Run: headless pygame with SDL's dummy video driver; simulated clock (each Clock.tick advances the game by its frame time, no real sleeping); random seed 0; keys injected as events and as key.get_pressed() state; mouse plan: one left click at the window centre at the start of phase 2, then a move to the lower-right quarter at the start of phase 3.
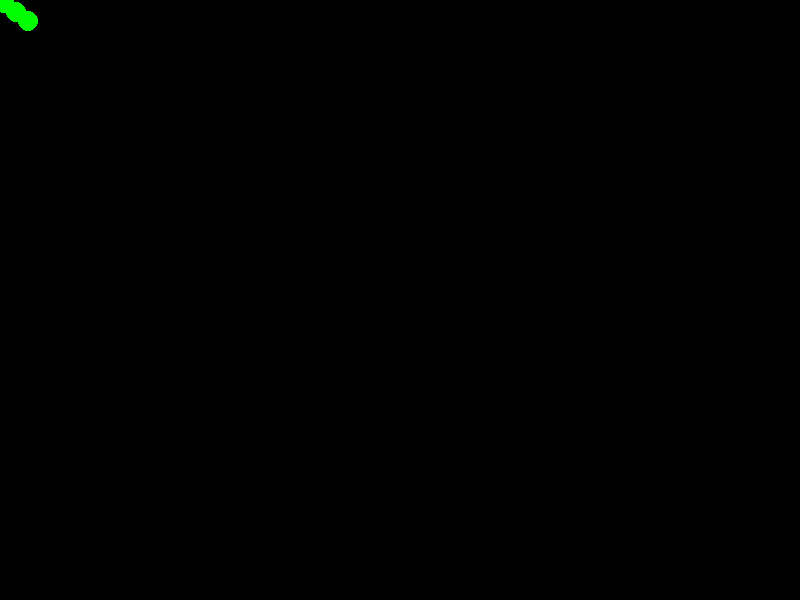
Frame 1 of 4 · flips 1–60 · no input
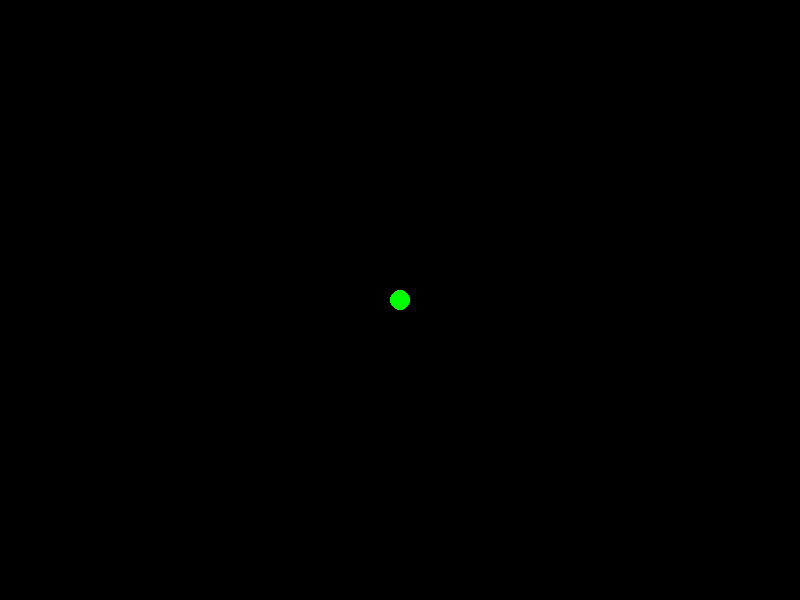
Frame 2 of 4 · flips 61–180 · clicked the window centre · tapped SPACE, RETURN · held RIGHT (→), D
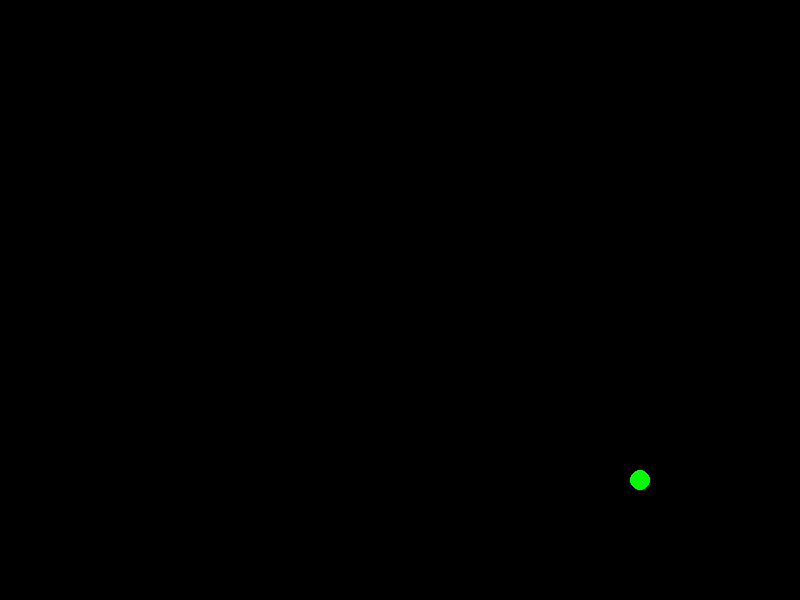
Frame 3 of 4 · flips 181–300 · moved the mouse to the lower-right quarter · held DOWN (↓), S
Frame 4 of 4 · flips 301–420 · held LEFT (←), A, UP (↑), W · screen unchanged from frame 3, image omitted

The pygame program that drew these frames:

import pygame
import sys
import math

# Initialize Pygame
pygame.init()

# Set up screen
WIDTH, HEIGHT = 800, 600
screen = pygame.display.set_mode((WIDTH, HEIGHT))
pygame.display.set_caption("Snake Follows Mouse")

# Colors
BLACK = (0, 0, 0)
GREEN = (0, 255, 0)

# Snake segment settings
SEGMENT_RADIUS = 10
SEGMENT_DISTANCE = 15
NUM_SEGMENTS = 30

# Clock
clock = pygame.time.Clock()

# Create initial snake segments
snake_segments = [(WIDTH // 2, HEIGHT // 2)] * NUM_SEGMENTS

def follow_mouse():
    mouse_x, mouse_y = pygame.mouse.get_pos()

    # Move the head towards the mouse
    head_x, head_y = snake_segments[0]
    dx = mouse_x - head_x
    dy = mouse_y - head_y
    distance = math.hypot(dx, dy)

    if distance > 0:
        dx /= distance
        dy /= distance

    new_head = (head_x + dx * SEGMENT_DISTANCE, head_y + dy * SEGMENT_DISTANCE)

    # Move each segment to the position of the one before it
    for i in range(NUM_SEGMENTS - 1, 0, -1):
        snake_segments[i] = snake_segments[i - 1]
    snake_segments[0] = new_head

def draw_snake():
    for segment in snake_segments:
        pygame.draw.circle(screen, GREEN, (int(segment[0]), int(segment[1])), SEGMENT_RADIUS)

# Main loop
while True:
    for event in pygame.event.get():
        if event.type == pygame.QUIT:
            pygame.quit()
            sys.exit()

    follow_mouse()

    screen.fill(BLACK)
    draw_snake()
    pygame.display.flip()
    clock.tick(60)
